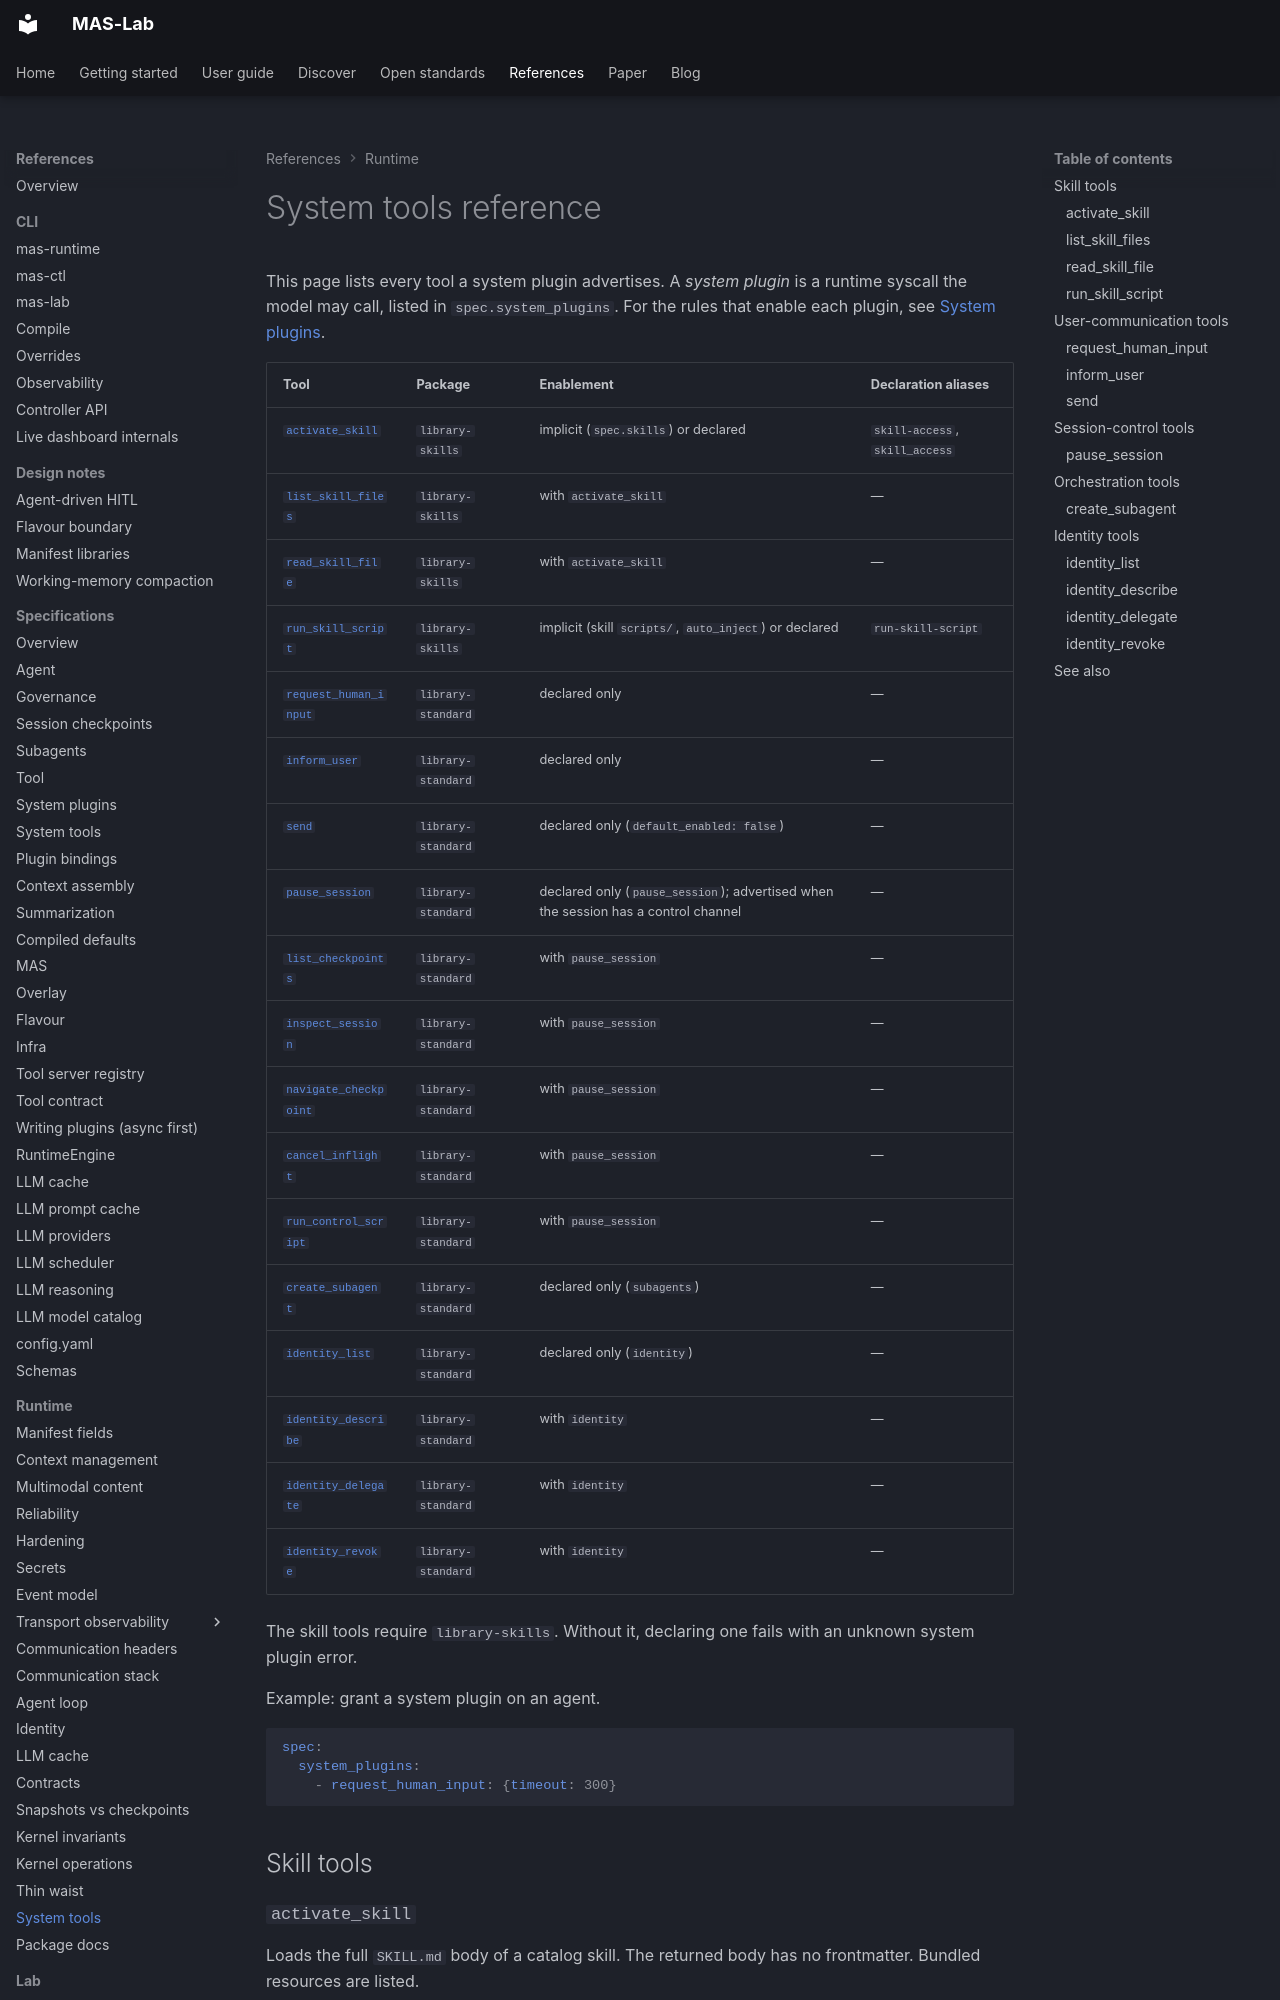

repository: ioc-project/mas-lab · page: references/system-tools/index.html · generator: mkdocs

<!--
  Copyright (c) 2026 Cisco Systems, Inc. and its affiliates
  SPDX-License-Identifier: Apache-2.0
-->
# System tools reference

This page lists every tool a system plugin advertises. A *system plugin* is a runtime syscall the model may call, listed in `spec.system_plugins`. For the rules that enable each plugin, see [System plugins](../manifests/system-plugins.md).

| Tool | Package | Enablement | Declaration aliases |
| --- | --- | --- | --- |
| [`activate_skill`](#activate_skill) | `library-skills` | implicit (`spec.skills`) or declared | `skill-access`, `skill_access` |
| [`list_skill_files`](#list_skill_files) | `library-skills` | with `activate_skill` | — |
| [`read_skill_file`](#read_skill_file) | `library-skills` | with `activate_skill` | — |
| [`run_skill_script`](#run_skill_script) | `library-skills` | implicit (skill `scripts/`, `auto_inject`) or declared | `run-skill-script` |
| [`request_human_input`](#request_human_input) | `library-standard` | declared only | — |
| [`inform_user`](#inform_user) | `library-standard` | declared only | — |
| [`send`](#send) | `library-standard` | declared only (`default_enabled: false`) | — |
| [`pause_session`](#pause_session) | `library-standard` | declared only (`pause_session`); advertised when the session has a control channel | — |
| [`list_checkpoints`](#pause_session) | `library-standard` | with `pause_session` | — |
| [`inspect_session`](#pause_session) | `library-standard` | with `pause_session` | — |
| [`navigate_checkpoint`](#pause_session) | `library-standard` | with `pause_session` | — |
| [`cancel_inflight`](#pause_session) | `library-standard` | with `pause_session` | — |
| [`run_control_script`](#pause_session) | `library-standard` | with `pause_session` | — |
| [`create_subagent`](#create_subagent) | `library-standard` | declared only (`subagents`) | — |
| [`identity_list`](#identity-tools) | `library-standard` | declared only (`identity`) | — |
| [`identity_describe`](#identity-tools) | `library-standard` | with `identity` | — |
| [`identity_delegate`](#identity-tools) | `library-standard` | with `identity` | — |
| [`identity_revoke`](#identity-tools) | `library-standard` | with `identity` | — |

The skill tools require `library-skills`. Without it, declaring one fails with an unknown system plugin error.

Example: grant a system plugin on an agent.

```yaml
spec:
  system_plugins:
    - request_human_input: {timeout: 300}
```

## Skill tools
